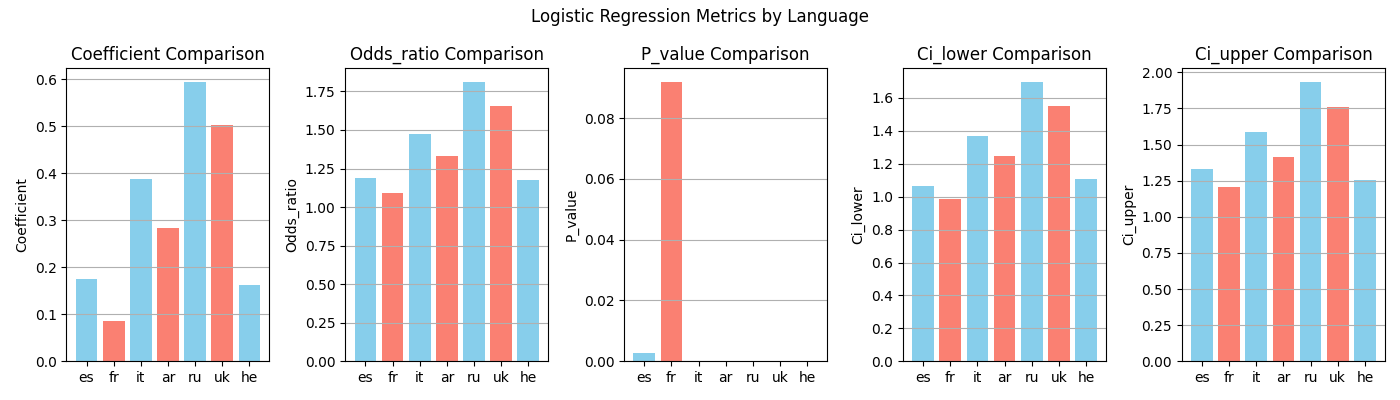

The data file committed next to this chart (first rows):
, language, None, coefficient, odds_ratio, p_value, ci_lower, ci_upper, n_observations
0, es, , 0.1744, 1.19, 0.002671, 1.062, 1.334, 4240
1, fr, , 0.08636, 1.09, 0.09195, 0.986, 1.205, 4240
2, it, , 0.3879, 1.474, 2.062678998329832e-25, 1.37, 1.585, 4240
3, ar, , 0.2839, 1.328, 1.537483321562588e-19, 1.249, 1.413, 4240
4, ru, , 0.5945, 1.812, 7.078718498591787e-72, 1.698, 1.934, 4240
5, uk, , 0.5031, 1.654, 5.402723046633596e-54, 1.552, 1.763, 4240
6, he, , 0.162, 1.176, 3.273195355031739e-07, 1.105, 1.251, 4240
